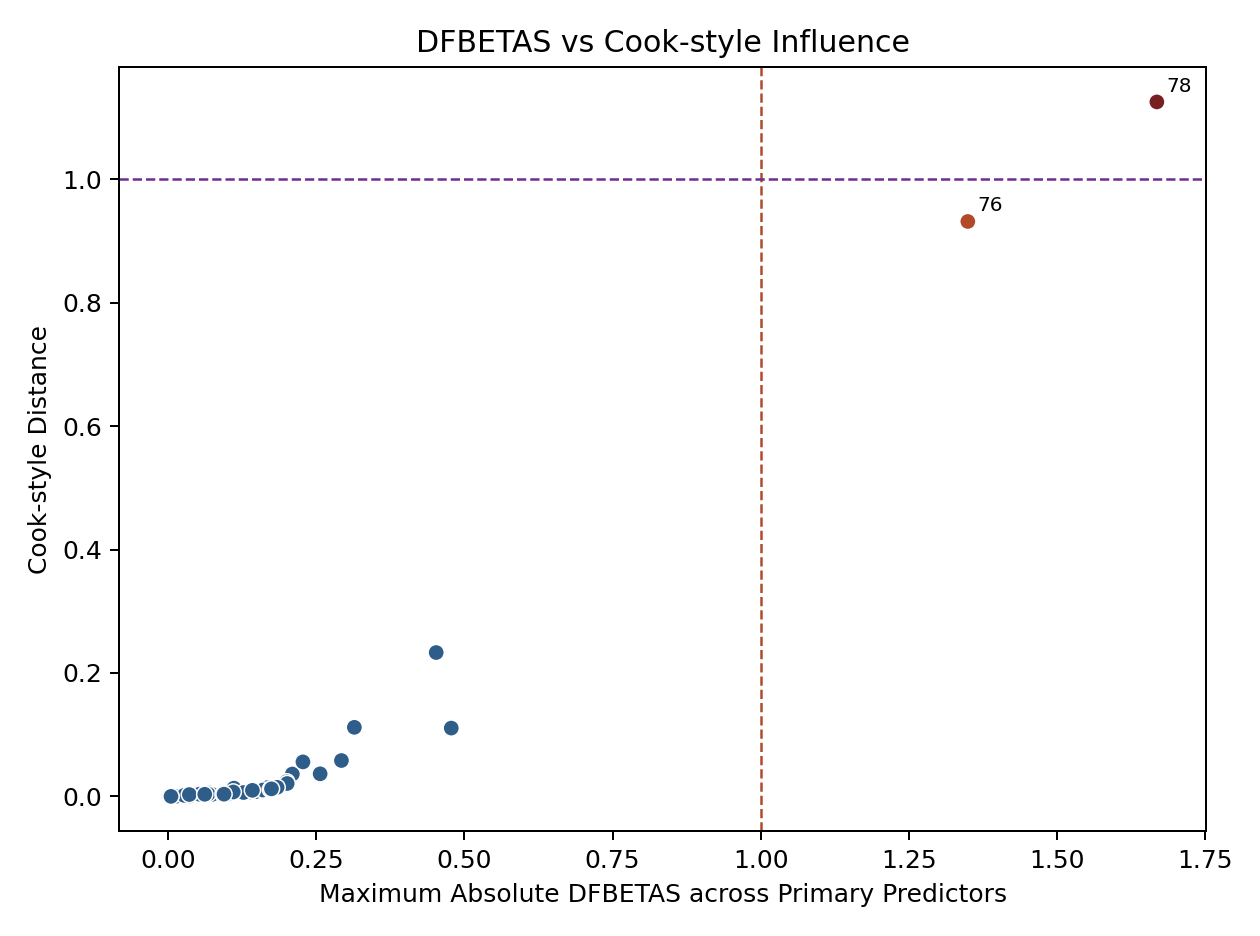

The data file committed next to this chart (first rows):
exp_sid, participant_number, exclude_flag, dfbetas_exclude_flag, custom_exclude_flag, dfbetas_used_for_exclusion, cooks_crosses_threshold, max_abs_dfbetas, cooks_distance, targeted_by
d4f017f131894c6480ae173727b7aa15, 1, False, False, False, False, False, 0.042, 0.001474, neither
0991825287e24a6fa95fce328622b05f, 2, False, False, False, False, False, 0.06979, 0.002566, neither
dcb449585f9c4ccdb12eedf96ccd1d55, 3, False, False, False, False, False, 0.09262, 0.00362, neither
f421afa804904223a83d5009309f4859, 4, False, False, False, False, False, 0.2095, 0.03626, neither
0955eb67041143128a2b1b26ee7d4ebe, 6, False, False, False, False, False, 0.02694, 0.00141, neither
ab2be3030cef4125adb5c3b6ab4f23ab, 7, False, False, False, False, False, 0.06499, 0.003519, neither
1e53d11b72574a2aa0696ccbc1e987f7, 8, False, False, False, False, False, 0.00346, 1.0899459926314116e-05, neither
dc5266bf7db74dcd8b2a4b4ebed65967, 9, False, False, False, False, False, 0.008972, 4.56240863728262e-05, neither
a32acc2dcc1544d0b011d33223733a40, 10, False, False, False, False, False, 0.008852, 0.0002125, neither
023f77ba0feb4f1cac3a22936b3d797c, 11, False, False, False, False, False, 0.01376, 0.0003795, neither
62a36f18c1e94e6eabff7e80742d4d98, 12, False, False, False, False, False, 0.03303, 0.00067, neither
4aaafe69bd1d423f9068c7ee2b7f1b24, 13, False, False, False, False, False, 0.02863, 0.0004069, neither
673dcdd4a5344facb04c4a4576b0ba79, 14, False, False, False, False, False, 0.07542, 0.002811, neither
47e09766c58f40a7b99fca6080d6a541, 15, False, False, False, False, False, 0.03667, 0.001455, neither
7fc17f54105c4f4281dc03dfedd3dac2, 16, False, False, False, False, False, 0.03012, 0.001009, neither
ee867f0d615e4e4699081702333a57f3, 17, False, False, False, False, False, 0.03625, 0.000743, neither
bcc8ff2711444f4fa1cb7a4c732c6b9a, 18, False, False, False, False, False, 0.02366, 0.0002208, neither
bea2011ad47945a9991b4962b7a26bbe, 19, False, False, False, False, False, 0.04664, 0.002361, neither
30211c3c23054047b300fe7d69b21ea6, 20, False, False, False, False, False, 0.06169, 0.00159, neither
121e88c44bb24c3fac7a01bf04bdb03f, 21, False, False, False, False, False, 0.01882, 0.001307, neither
8c78b31e3f02444ab89450f9a192abb9, 22, False, False, False, False, False, 0.02043, 0.0002049, neither
2a7ca7b5779c412984f34e46d9bf2635, 23, False, False, False, False, False, 0.06898, 0.004061, neither
93915b60073745b0bc6f3db0d177d998, 24, False, False, False, False, False, 0.04551, 0.001254, neither
9f2a4e88194e4080ad8aad6a59b6a1d1, 25, False, False, False, False, False, 0.06169, 0.00159, neither
8b081f52ad9343fbbda7ef81e6dd3a04, 26, False, False, False, False, False, 0.07666, 0.002917, neither
9cdcc1da3e10496c9a623f7b5284a5ba, 27, False, False, False, False, False, 0.04277, 0.000754, neither
6bba52ff679e449391b18a4f3cb3378a, 28, False, False, False, False, False, 0.1665, 0.01391, neither
1f73ad75111d4a03a9da913787843eae, 29, False, False, False, False, False, 0.1479, 0.007619, neither
b6d5b977f46a4cf597738d6c4b413a9d, 30, False, False, False, False, False, 0.02838, 0.001839, neither
bbec2a47208a49b19e637fdbe08204c7, 31, False, False, False, False, False, 0.0009236, 5.947745840420429e-07, neither
cef0e506fa7c47b2bb92964ece39c629, 32, False, False, False, False, False, 0.03003, 0.002055, neither
da6b1f80b3814716b99154d8a3760901, 33, False, False, False, False, False, 0.05723, 0.001265, neither
5edab9ad89db4ce29278fcd6967dc22f, 35, False, False, False, False, False, 0.02177, 0.001378, neither
cb2739d8df89442f92479d3a7e8b92dd, 36, False, False, False, False, False, 0.04888, 0.002585, neither
af0dfcdcede944e5adbf92a4c0ba9b92, 37, False, False, False, False, False, 0.05784, 0.002997, neither
d48744259ced44b59415148e3901862e, 38, False, False, False, False, False, 0.07016, 0.002978, neither
7d8eefccdb224f898923a6c601c8ab83, 39, False, False, False, False, False, 0.01007, 0.0004112, neither
fc090a6ff748439ea823340006f8409b, 40, False, False, False, False, False, 0.03625, 0.000743, neither
7d6366e64e6c4cfdba0bab82b1604f44, 41, False, False, False, False, False, 0.01376, 0.0003795, neither
37a96095f39f4370a745a7e32ebf11d5, 42, False, False, False, False, False, 0.005624, 0.0002234, neither
907a2daa3fe54a0ca3ead9847e09b46a, 43, False, False, False, False, False, 0.1999, 0.02364, neither
91783553ab0449c09f5bc3434e2eaa89, 44, False, False, False, False, False, 0.05665, 0.001751, neither
cac2c0de502348bfad795df71f2a1e71, 45, False, False, False, False, False, 0.04664, 0.002361, neither
dff5c0713e614e1fb873826cbbb41705, 46, False, False, False, False, False, 0.06774, 0.002641, neither
b99a2b7b8dd84149960b13cb998f42d7, 47, False, False, False, False, False, 0.008972, 4.562408637282375e-05, neither
790f52e00a444c14b46f8c7c768fb554, 48, False, False, False, False, False, 0.06979, 0.002566, neither
831af3997c02419d89911a6b60265c07, 49, False, False, False, False, False, 0.03818, 0.001638, neither
356d6504b5544ddcb690eb6d20063ed4, 50, False, False, False, False, False, 0.1176, 0.008196, neither
d14543fe53d641f3af028e703af3092c, 51, False, False, False, False, False, 0.4523, 0.2331, neither
74dc6bcfe87f4248847e2a64f90bc1ca, 52, False, False, False, False, False, 0.1599, 0.0103, neither
5ff4662ff28f41589cdcda6c6aa93568, 53, False, False, False, False, False, 0.2924, 0.05809, neither
df333f2e67a647d69bf090537633a167, 54, False, False, False, False, False, 0.02308, 0.0004933, neither
7ef7153ef781485ab8ae506f38dfef3b, 55, False, False, False, False, False, 0.03625, 0.000743, neither
f582a4098ccc4e26a3e07ae72b71605f, 56, False, False, False, False, False, 0.2564, 0.03657, neither
4ffbdd7ec010402886737610a08d48fe, 57, False, False, False, False, False, 0.02751, 0.0004159, neither
e6e25c421e8c4061a2f8ad2efd66a109, 58, False, False, False, False, False, 0.04697, 0.001206, neither
4fd8825c09d445c9a86d8dc79e00cd98, 59, False, False, False, False, False, 0.06081, 0.002246, neither
2a8b5848f5ae4523afca35451eabe58b, 60, False, False, False, False, False, 0.02838, 0.001839, neither
ab32926de2c04952b8c2e7e4119f53e2, 61, False, False, False, False, False, 0.06774, 0.002641, neither
cf14b27dd2a94c1291f10b2cbb05dd64, 62, False, False, False, False, False, 0.0387, 0.002786, neither
... 60 more rows
